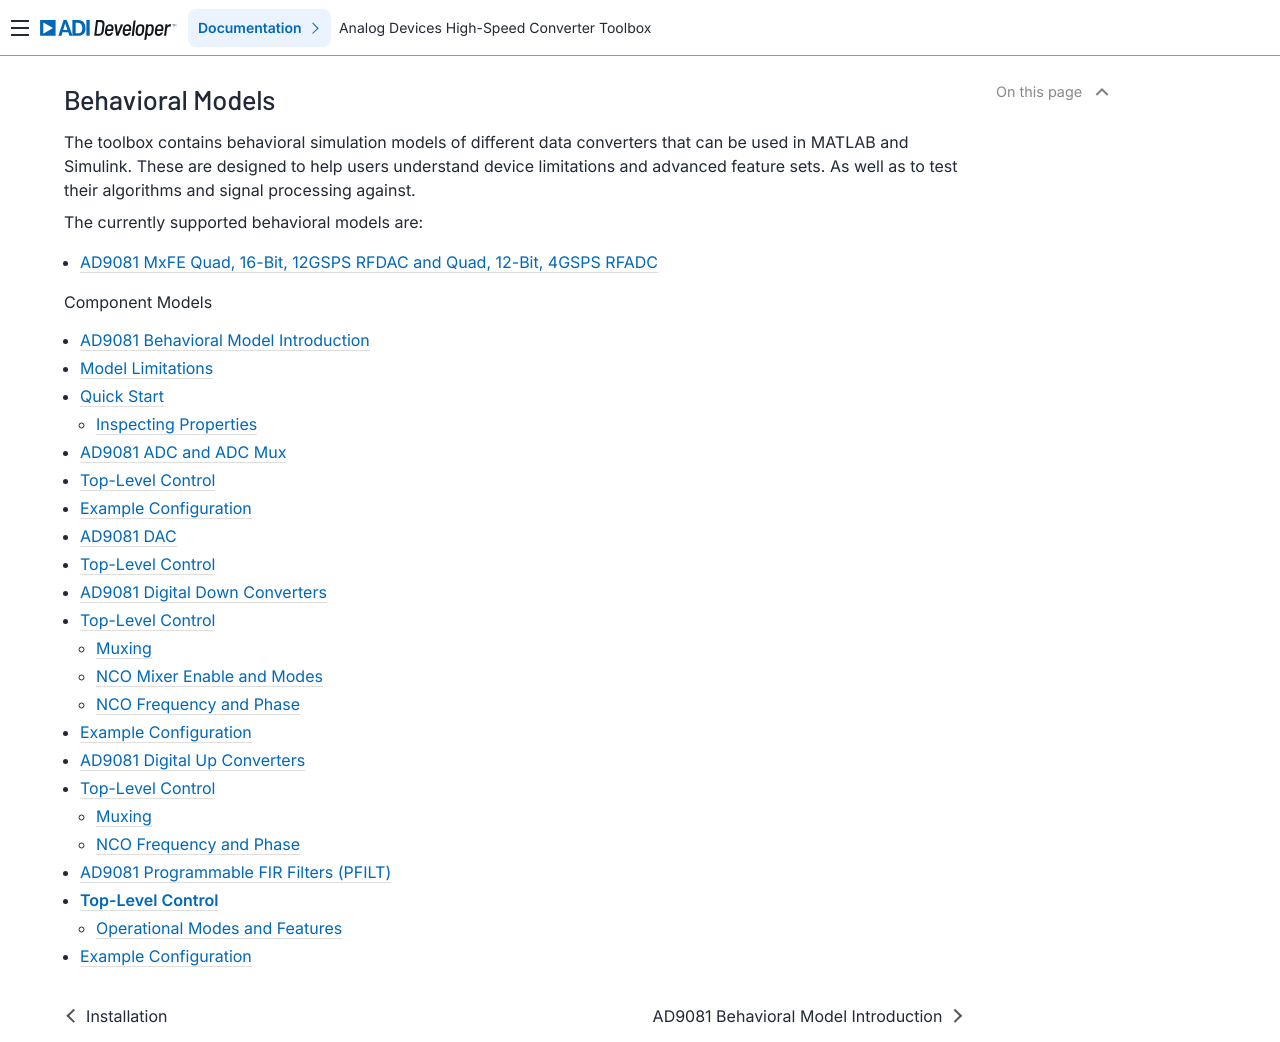

repository: analogdevicesinc/HighSpeedConverterToolbox · page: master/models.html · generator: sphinx


# Behavioral Models


The toolbox contains behavioral simulation models of different data converters that can be used in MATLAB and Simulink. These are designed to help users understand device limitations and advanced feature sets. As well as to test their algorithms and signal processing against.
The currently supported behavioral models are:

- [AD9081 MxFE Quad, 16-Bit, 12GSPS RFDAC and Quad, 12-Bit, 4GSPS RFADC](/models/ad9081/top_level.tex/)
